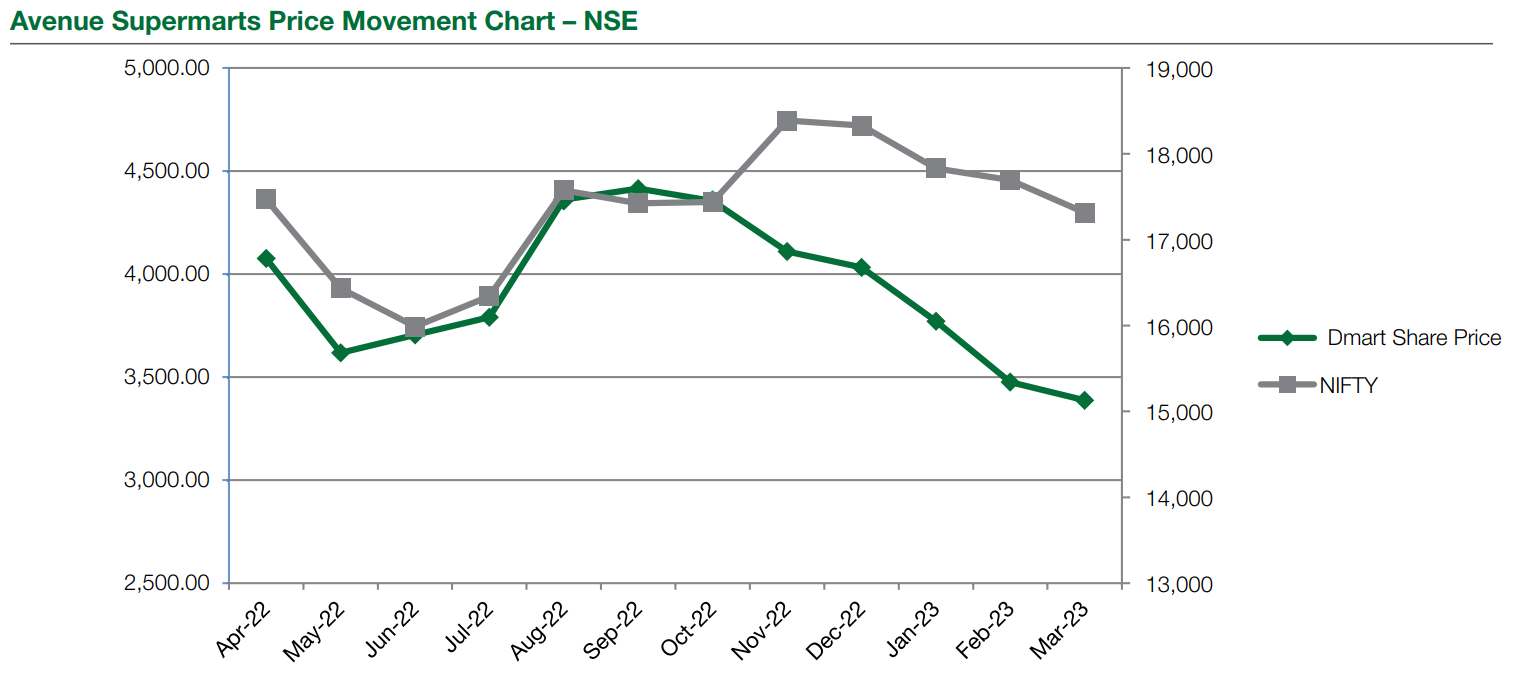

Source data for this figure (header and first rows):
Avenue Supermarkets Price Movements char…, , 
Timeline, Dmart Share price in units (green line), Nifty in units(gray line)
Apr-22, 4100, 17600
May-22, 3600, 16500
Jun-22, 3750, 16000
Jul-22, 3800, 16400
Aug-22, 4400, 17500
Sep-22, 4400, 17500
Oct-22, 4300, 17500
Nov-22, 4100, 18500
Dec-22, 4000, 18400
Jan-23, 3750, 17900
Feb-23, 3450, 17800
Mar-23, 3400, 17400
